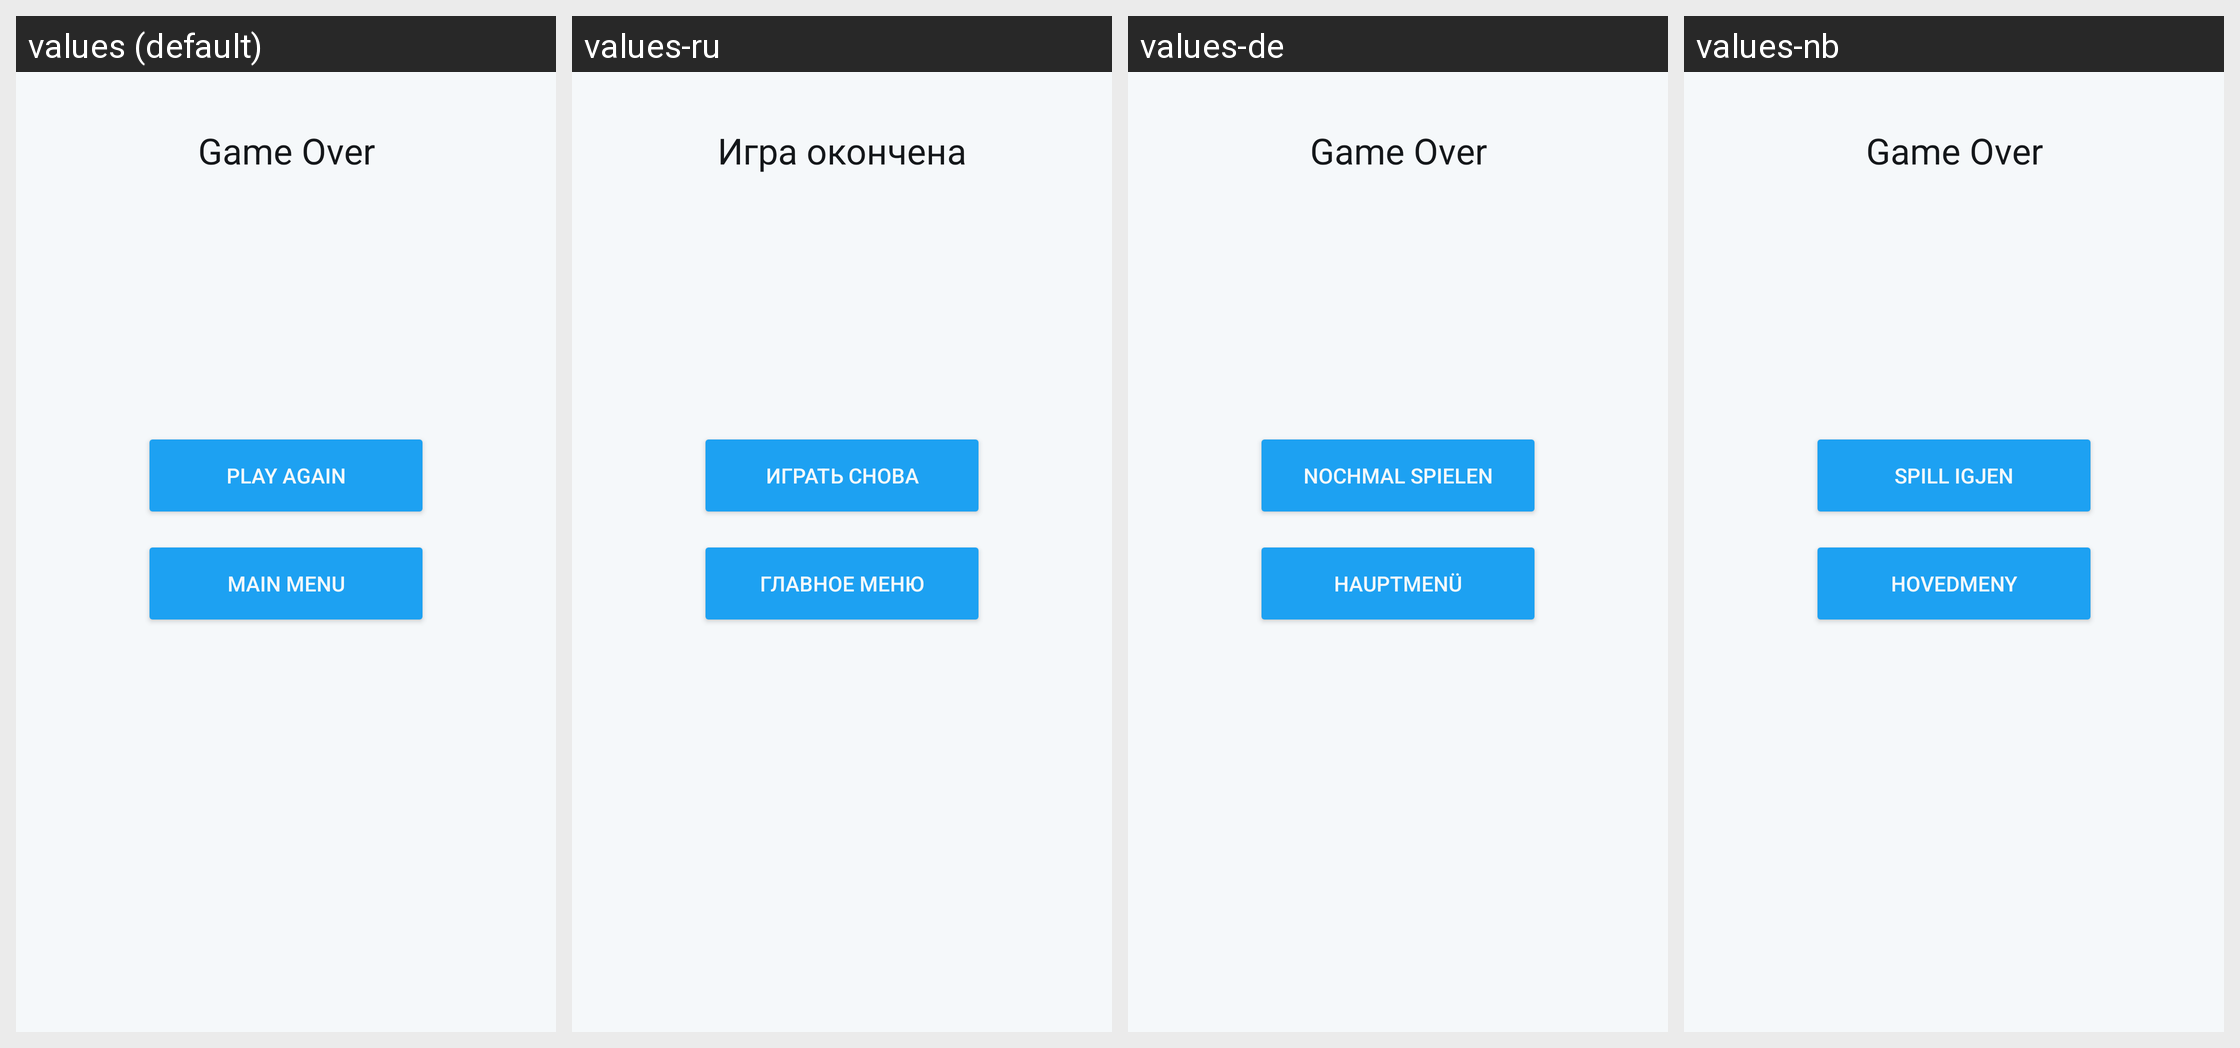

For this localized Android screen grid, give each drawn string resource with its value in every locale shown.
Android screen res/layout/activity_lose.xml rendered under 4 locales, left to right: values (default), values-ru, values-de, values-nb. Device: Nexus 5 (rendered at 1080×1920; each locale shown at half size, 540×960, under a caption strip naming it); theme AppTheme.
Strings drawn on this screen, with the default value and each locale's value (text and hints the layout hard-codes appear in the picture but are not listed):

game_over
  values: Game Over
  values-ru: Игра окончена
  values-de: Game Over
  values-nb: Game Over

play_again
  values: Play again
  values-ru: Играть снова
  values-de: Nochmal spielen
  values-nb: Spill igjen

back_to_main_menu
  values: Main menu
  values-ru: Главное меню
  values-de: Hauptmenü
  values-nb: Hovedmeny
